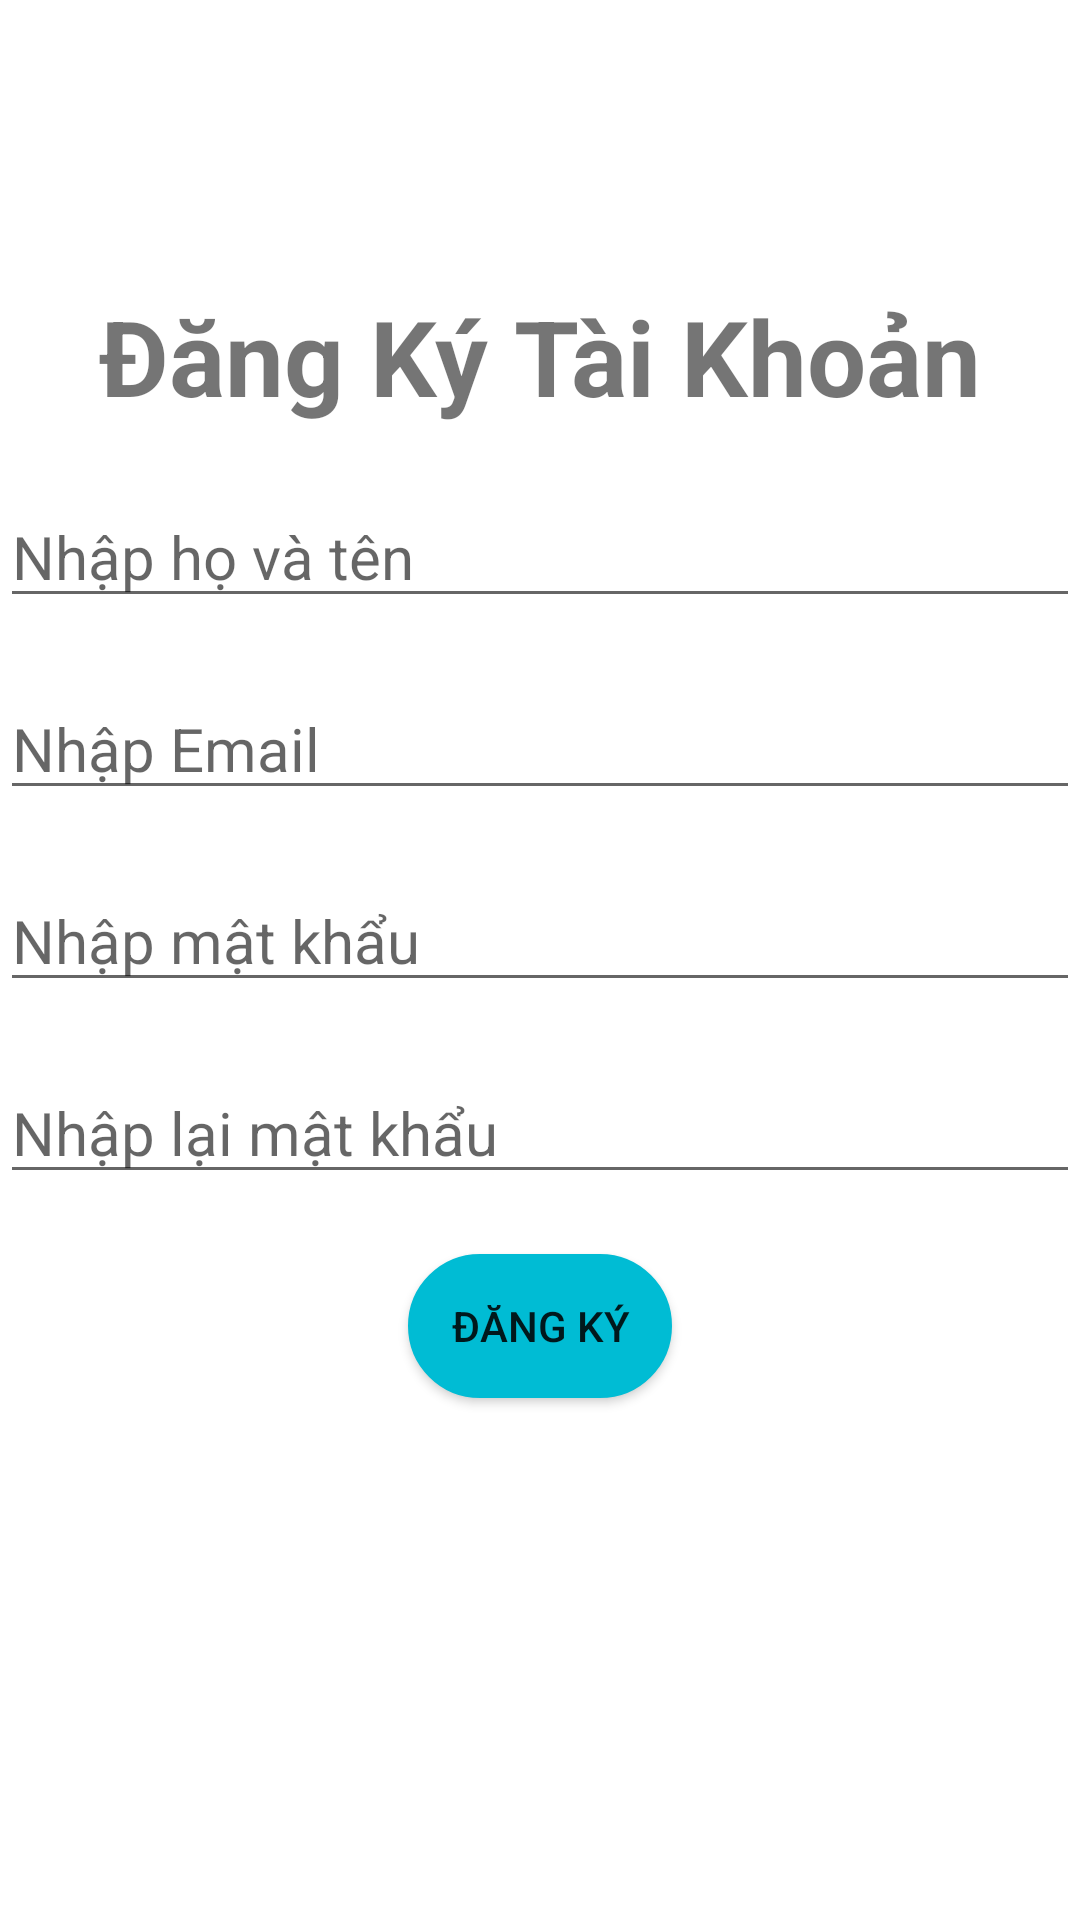

Reconstruct the res/layout file that produces this screen, plus the resources it refers to.
<!-- AndroidManifest.xml: application theme Theme.Information -->
<!-- res/layout/activity_main.xml -->
<?xml version="1.0" encoding="utf-8"?>
<androidx.constraintlayout.widget.ConstraintLayout xmlns:android="http://schemas.android.com/apk/res/android"
    xmlns:app="http://schemas.android.com/apk/res-auto"
    xmlns:tools="http://schemas.android.com/tools"
    android:layout_width="match_parent"
    android:layout_height="match_parent"
    android:layout_marginRight="10dp"
    android:layout_marginLeft="10dp"
    android:orientation="vertical"
    tools:context=".MainActivity">


    <TextView
        android:textStyle="bold"
        app:layout_constraintVertical_bias="0.1"
       app:layout_constraintBottom_toBottomOf="parent"
        app:layout_constraintTop_toTopOf="parent"
        app:layout_constraintRight_toRightOf="parent"
        app:layout_constraintLeft_toLeftOf="parent"
        android:layout_marginTop="40sp"
        android:textSize="35dp"
        android:gravity="center"
        android:text="@string/logo"
        android:id="@+id/logo"
        android:layout_width="match_parent"
        android:layout_height="wrap_content"/>

    <EditText

        android:layout_marginTop="20sp"
        app:layout_constraintBottom_toTopOf="@id/edtEmail"
        android:textSize="20sp"
        android:hint="@string/FullName"
        app:layout_constraintTop_toBottomOf="@id/logo"
        app:layout_constraintRight_toRightOf="parent"
        app:layout_constraintLeft_toLeftOf="parent"
        android:id="@+id/edtHoTen"
        android:layout_width="match_parent"
        android:layout_height="wrap_content"/>

    <EditText
        android:layout_marginTop="20sp"
        android:textSize="20sp"
        android:hint="Nhập Email"
        app:layout_constraintTop_toBottomOf="@id/edtHoTen"
        app:layout_constraintRight_toRightOf="parent"
        app:layout_constraintLeft_toLeftOf="parent"
        android:id="@+id/edtEmail"
        android:layout_width="match_parent"
        android:layout_height="wrap_content"/>

    <EditText
        android:layout_marginTop="20sp"
        android:textSize="20sp"
        android:hint="@string/PassWord"
        app:layout_constraintTop_toBottomOf="@id/edtEmail"
        app:layout_constraintRight_toRightOf="parent"
        app:layout_constraintLeft_toLeftOf="parent"
        android:id="@+id/edtPassWord"
        android:layout_width="match_parent"
        android:layout_height="wrap_content"/>

    <EditText
        android:layout_marginTop="20sp"
        android:textSize="20sp"
        android:hint="@string/RePass"
        app:layout_constraintTop_toBottomOf="@id/edtPassWord"
        app:layout_constraintRight_toRightOf="parent"
        app:layout_constraintLeft_toLeftOf="parent"
        android:id="@+id/edtRePass"
        android:layout_width="match_parent"
        android:layout_height="wrap_content"/>

    <Button

        android:background="@drawable/botron"
        app:backgroundTint="@null"
        android:layout_marginTop="20sp"
        app:layout_constraintTop_toBottomOf="@id/edtRePass"
        app:layout_constraintRight_toRightOf="parent"
        app:layout_constraintLeft_toLeftOf="parent"
        android:text="@string/DangKy"
        android:id="@+id/btnDangKy"
        android:layout_width="wrap_content"
        android:layout_height="wrap_content"/>





</androidx.constraintlayout.widget.ConstraintLayout>
<!-- resources referenced by this layout -->
<resources>
  <!-- drawable botron (drawable) -->
  <?xml version="1.0" encoding="utf-8"?>
  <shape
      xmlns:android="http://schemas.android.com/apk/res/android"
      android:shape="rectangle">
  
      
      <solid
          android:color="@color/colorPrimaryDark" >
      </solid>
  
      
      <stroke
          android:width="1dp"
          android:color="@color/colorPrimaryDark" >
      </stroke>
  
      
      <padding
          android:left="5dp"
          android:top="5dp"
          android:right="5dp"
          android:bottom="5dp" >
      </padding>
  
      
      <corners
          android:radius="100dp" >
      </corners>
  
  </shape>
  <string name="DangKy">Đăng Ký</string>
  <string name="FullName">Nhập họ và tên</string>
  <string name="PassWord">Nhập mật khẩu</string>
  <string name="RePass">Nhập lại mật khẩu</string>
  <string name="logo">Đăng Ký Tài Khoản</string>
  <style name="Theme.Information" parent="Theme.MaterialComponents.DayNight.DarkActionBar">
          
          <item name="colorPrimary">@color/purple_500</item>
          <item name="colorPrimaryVariant">@color/purple_700</item>
          <item name="colorOnPrimary">@color/white</item>
          
          <item name="colorSecondary">@color/teal_200</item>
          <item name="colorSecondaryVariant">@color/teal_700</item>
          <item name="colorOnSecondary">@color/black</item>
          
          <item name="android:statusBarColor" tools:targetApi="l">?attr/colorPrimaryVariant</item>
          
      </style>
  <color name="colorPrimaryDark">#00BCD4</color>
  <color name="purple_500">#FF6200EE</color>
  <color name="purple_700">#FF3700B3</color>
  <color name="white">#FFFFFFFF</color>
  <color name="teal_200">#FF03DAC5</color>
  <color name="teal_700">#FF018786</color>
  <color name="black">#FF000000</color>
</resources>
